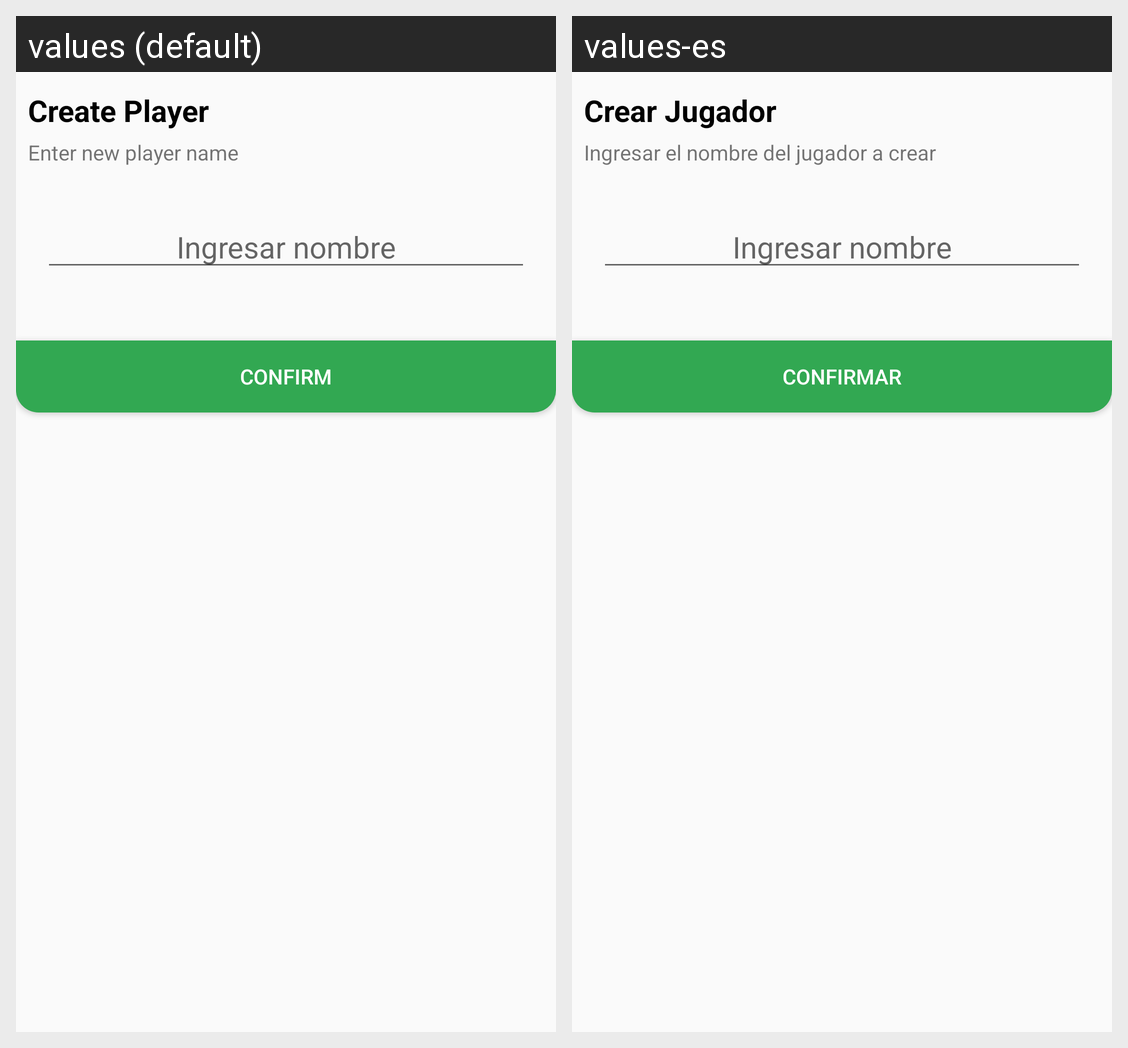

The Android screen above is rendered under two locales of the same app. Produce the string resources it draws, with the default and per-locale values.
Android screen res/layout/dialog_crearjugador.xml rendered under 2 locales, left to right: values (default), values-es. Device: Nexus 5 (rendered at 1080×1920; each locale shown at half size, 540×960, under a caption strip naming it); theme AppTheme.NoActionBar.
Strings drawn on this screen, with the default value and each locale's value (text and hints the layout hard-codes, and strings that could not be matched under every locale, appear in the picture but are not listed):

titleCrearJugadorDialog
  values: Create Player
  values-es: Crear Jugador

helpCrearJugadorDialog
  values: Enter new player name
  values-es: Ingresar el nombre del jugador a crear

hintEditNombreJugadorDialog
  values: Ingresar nombre
  values-es: Ingresar nombre

confirmar
  values: Confirm
  values-es: Confirmar
